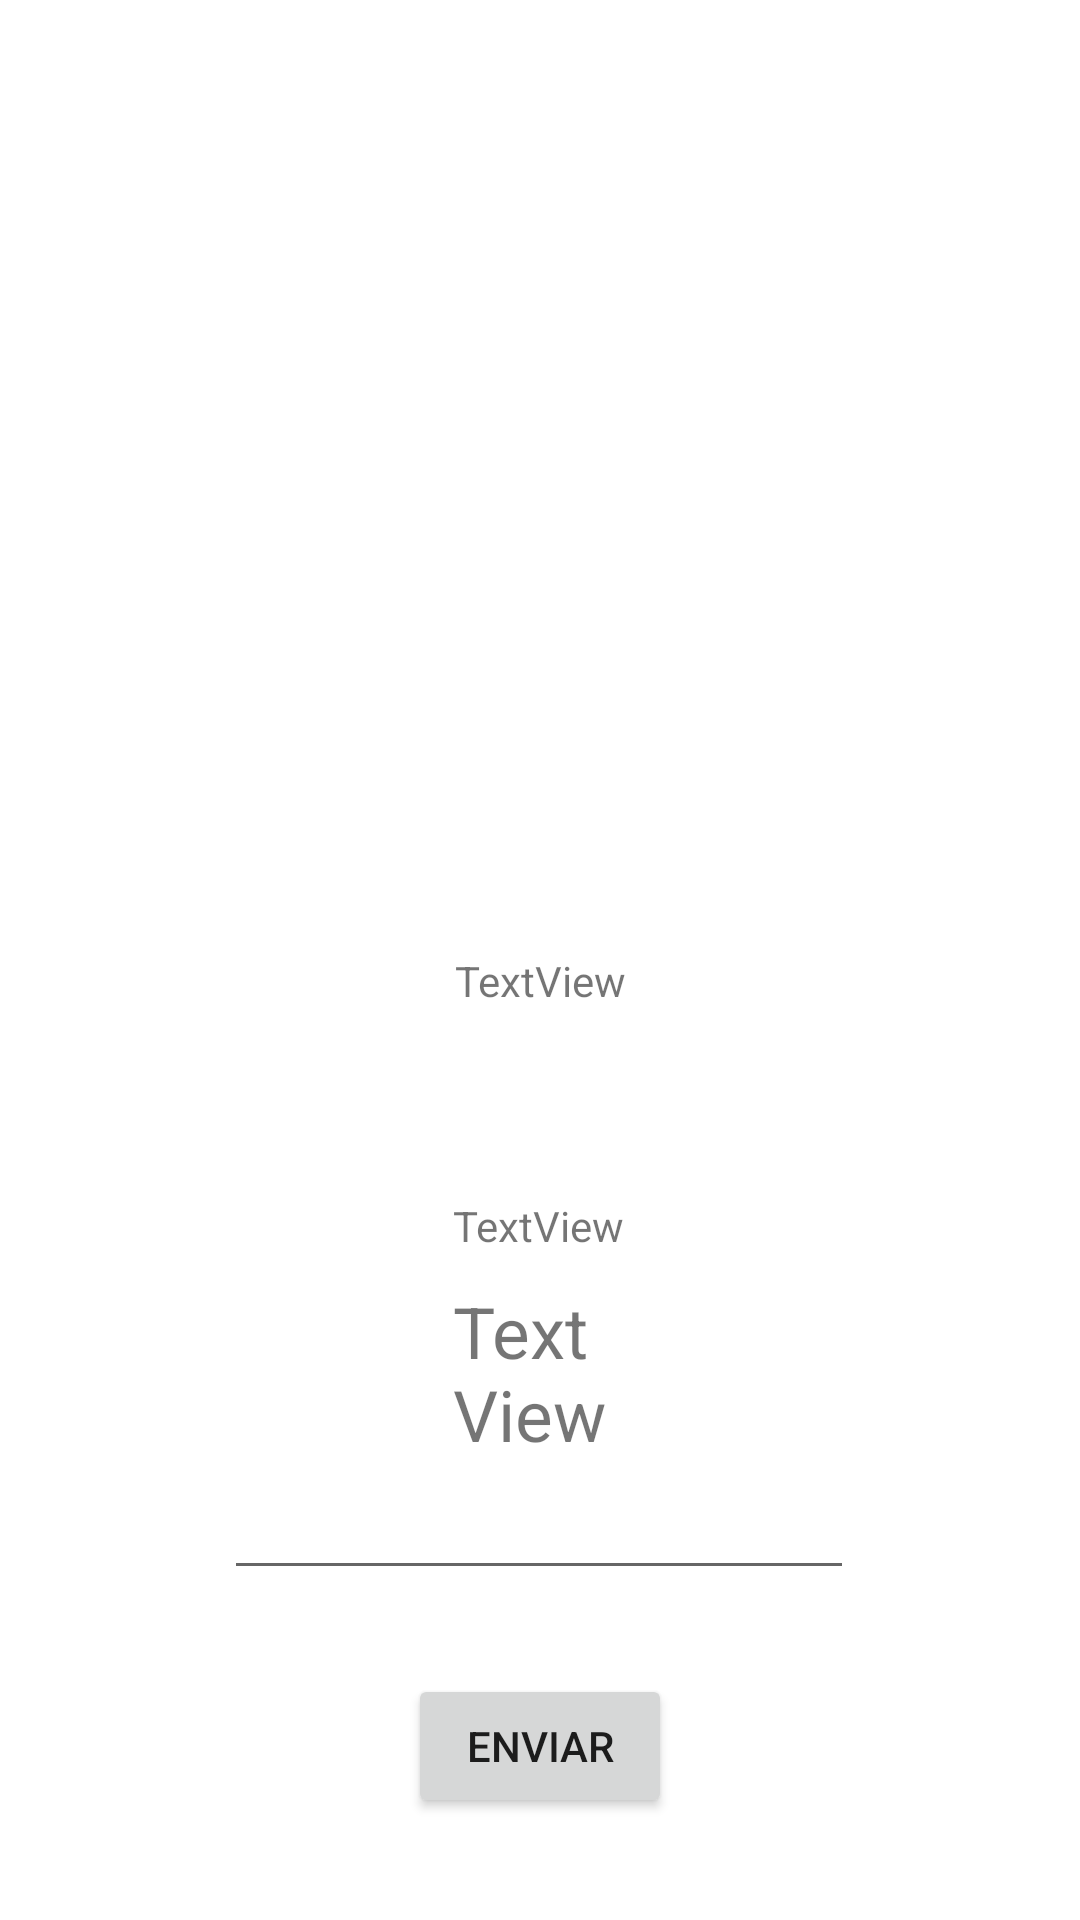

Android layout source for this screen:
<!-- AndroidManifest.xml: application theme Theme.NewJogoDaForca -->
<!-- res/layout/activity_main.xml -->
<?xml version="1.0" encoding="utf-8"?>
<androidx.constraintlayout.widget.ConstraintLayout xmlns:android="http://schemas.android.com/apk/res/android"
    xmlns:app="http://schemas.android.com/apk/res-auto"
    xmlns:tools="http://schemas.android.com/tools"
    android:layout_width="match_parent"
    android:layout_height="match_parent"
    tools:context=".MainActivity">

    <TextView
        android:id="@+id/tvtip"
        android:layout_width="wrap_content"
        android:layout_height="wrap_content"
        android:layout_marginBottom="112dp"
        android:text="TextView"
        app:layout_constraintBottom_toBottomOf="@+id/tvletter"
        app:layout_constraintEnd_toEndOf="parent"
        app:layout_constraintHorizontal_bias="0.498"
        app:layout_constraintStart_toStartOf="parent" />

    <EditText
        android:id="@+id/tvletter"
        android:layout_width="wrap_content"
        android:layout_height="wrap_content"
        android:layout_marginBottom="28dp"
        android:ems="10"
        android:gravity="center"
        android:inputType="textPersonName"
        android:text=""
        app:layout_constraintBottom_toTopOf="@+id/button"
        app:layout_constraintEnd_toEndOf="parent"
        app:layout_constraintHorizontal_bias="0.497"
        app:layout_constraintStart_toStartOf="parent" />

    <TextView
        android:id="@+id/Tvlayout"
        android:layout_width="wrap_content"
        android:layout_height="60sp"
        android:layout_marginTop="10dp"
        android:text="TextView"
        android:autoSizeTextType="uniform"
        android:autoSizeMinTextSize="14sp"
        android:autoSizeMaxTextSize="100sp"
        app:layout_constraintEnd_toEndOf="parent"
        app:layout_constraintHorizontal_bias="0.498"
        app:layout_constraintStart_toStartOf="parent"
        app:layout_constraintTop_toBottomOf="@+id/tvtip" />

    <Button
        android:id="@+id/button"
        android:layout_width="wrap_content"
        android:layout_height="wrap_content"
        android:layout_marginBottom="34dp"
        android:text="Enviar"
        app:layout_constraintBottom_toBottomOf="parent"
        app:layout_constraintEnd_toEndOf="parent"
        app:layout_constraintStart_toStartOf="parent" />

    <ImageView
        android:id="@+id/imageView"
        android:layout_width="344dp"
        android:layout_height="599dp"
        android:layout_marginBottom="26dp"
        app:layout_constraintBottom_toBottomOf="@+id/tvletter"
        app:layout_constraintEnd_toEndOf="parent"
        app:layout_constraintHorizontal_bias="0.492"
        app:layout_constraintStart_toStartOf="parent"
        app:srcCompat="@drawable/completo" />
    
     <TextView
        android:id="@+id/usedWords"
        android:layout_width="wrap_content"
        android:layout_height="wrap_content"
        android:text="TextView"
        app:layout_constraintBottom_toTopOf="@+id/tvtip"
        app:layout_constraintEnd_toEndOf="parent"
        app:layout_constraintStart_toStartOf="parent"
        app:layout_constraintTop_toTopOf="@+id/imageView"
        app:layout_constraintVertical_bias="0.868" />

</androidx.constraintlayout.widget.ConstraintLayout>
<!-- resources referenced by this layout -->
<resources>
  <style name="Theme.NewJogoDaForca" parent="Theme.MaterialComponents.DayNight.DarkActionBar">
          
          <item name="colorPrimary">@color/purple_500</item>
          <item name="colorPrimaryVariant">@color/purple_700</item>
          <item name="colorOnPrimary">@color/white</item>
          
          <item name="colorSecondary">@color/teal_200</item>
          <item name="colorSecondaryVariant">@color/teal_700</item>
          <item name="colorOnSecondary">@color/black</item>
          
          <item name="android:statusBarColor" tools:targetApi="l">?attr/colorPrimaryVariant</item>
          
      </style>
  <!-- not gathered from this repository: default colours our renderer supplied (Android Studio template values) -->
  <color name="purple_500">#FF6200EE</color>
  <color name="purple_700">#FF3700B3</color>
  <color name="teal_200">#FF03DAC5</color>
  <color name="teal_700">#FF018786</color>
  <color name="black">#FF000000</color>
  <color name="white">#FFFFFFFF</color>
</resources>
